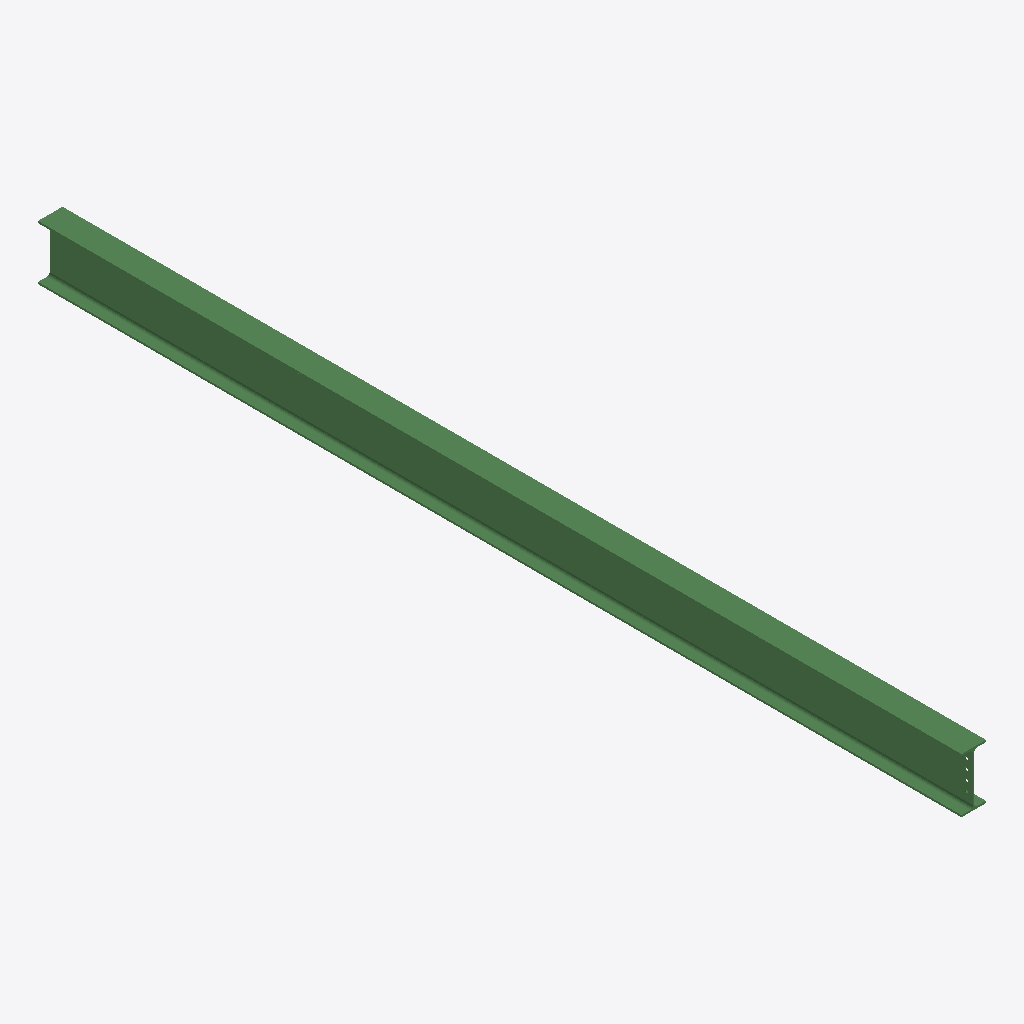
Isometric view of an IFC building model (IFC-SPF (STEP), schema IFC2X3, length unit millimetre), seen from the south-west, elements coloured by IFC class: 1 beam (green).
Extent 0.2 m × 6.8 m × 0.4 m (x, y, z). Storeys (1): Undefined at 0.00 m. Elements (1): 1 IfcBeam.

HEADER;
FILE_DESCRIPTION(('ViewDefinition[AISC_Steel_Detailing]','Option [BaseQuantities:Off]','Option [GridExport:On]','Option [Assemblies:Off]','Option [Bolts:On]','Option [Rebars:On]','Option [PourObjects:Off]','Option [Welds:On]','Option [SurfaceTreatments:On]','Option [LocationBy:0]','Option [ViewColors:Off]','Option [SectionedSpine:Off]','[2 more]'),'2;1');
FILE_NAME('b_1172_Qty_1.ifc','2026-05-16T11:53:14',('GIOVANNIPC\\gcorrea'),('Structural Designer'),'IFC Database version: Work','Tekla Structures 2020 Service Pack 5, IFC Export','');
FILE_SCHEMA(('IFC2X3'));
ENDSEC;
DATA;
#37=IFCPROJECT('2G7ZFDNE16yBDU14FA92Me',#5,'Proyecto',$,$,$,$,(#11),#36);
#39=IFCSITE('2xvEzEinjBTea80yOTcujY',#5,'Obra',$,$,#38,$,$,.ELEMENT.,$,$,$,$,$);
#41=IFCBUILDING('2VPR8NjZv1pgwa1MnVikj0',#5,'Undefined',$,$,#40,$,$,.ELEMENT.,$,$,$);
#43=IFCBUILDINGSTOREY('29hdEUCErFze9E_VIAceOd',#5,'Undefined',$,$,#42,$,$,.ELEMENT.,0.0);
#64=IFCBEAM('0hHe_Xnn50NxyPZEeQo9u3',#44,'BEAM','IPE400','IPE400',#47,#63,'ID2b468fa1-c711-405f-bf19-8cea1ac89e03');
ENDSEC;
